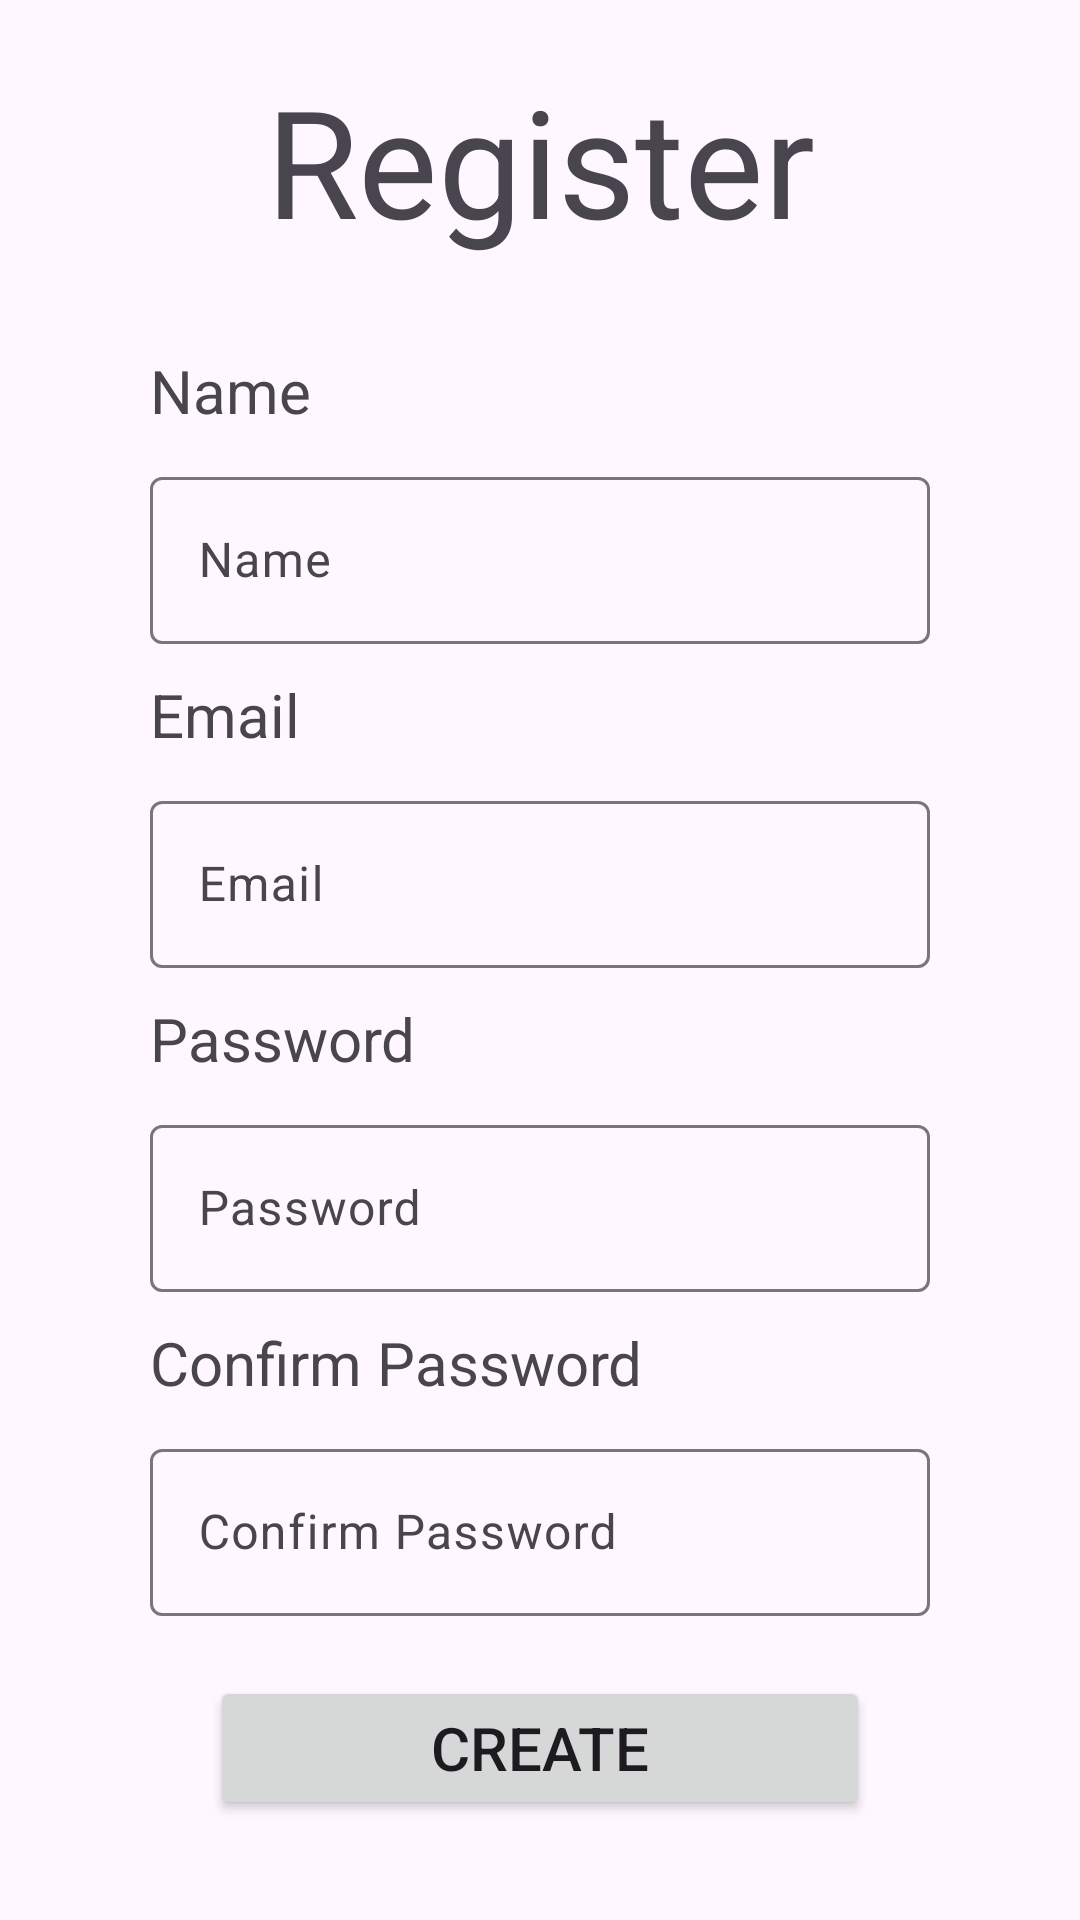

The Android layout XML behind this screen, and the referenced resources:
<!-- AndroidManifest.xml: application theme Theme.Simplelogin -->
<!-- res/layout/activity_register.xml -->
<?xml version="1.0" encoding="utf-8"?>
<androidx.constraintlayout.widget.ConstraintLayout xmlns:android="http://schemas.android.com/apk/res/android"
    xmlns:app="http://schemas.android.com/apk/res-auto"
    xmlns:tools="http://schemas.android.com/tools"
    android:id="@+id/main"
    android:layout_width="match_parent"
    android:layout_height="match_parent"
    tools:context=".RegisterActivity">

    <LinearLayout
        android:layout_width="match_parent"
        android:layout_height="match_parent"
        android:orientation="vertical">
        <Space
            android:layout_width="match_parent"
            android:layout_height="20sp"/>
        <TextView
            android:layout_width="match_parent"
            android:layout_height="wrap_content"
            android:text="@string/register"
            android:textAlignment="center"
            android:textSize="50sp" />
        <Space
            android:layout_width="match_parent"
            android:layout_height="20sp"/>
        <TextView
            android:layout_width="wrap_content"
            android:layout_height="wrap_content"
            android:text="@string/name"
            android:textSize="20sp"
            android:layout_marginStart="50sp"
            android:layout_marginTop="10sp"
            android:layout_marginBottom="10sp"/>

        <com.google.android.material.textfield.TextInputLayout
            android:layout_width="match_parent"
            android:layout_height="wrap_content"
            android:layout_marginLeft="50sp"
            android:layout_marginRight="50sp">

            <com.google.android.material.textfield.TextInputEditText
                android:id="@+id/input_name"
                android:layout_width="match_parent"
                android:layout_height="wrap_content"
                android:hint="@string/name"
                android:inputType="textPersonName" />
        </com.google.android.material.textfield.TextInputLayout>
        <TextView
            android:layout_width="wrap_content"
            android:layout_height="wrap_content"
            android:text="@string/email"
            android:textSize="20sp"
            android:layout_marginStart="50sp"
            android:layout_marginTop="10sp"
            android:layout_marginBottom="10sp"/>

        <com.google.android.material.textfield.TextInputLayout
            android:layout_width="match_parent"
            android:layout_height="wrap_content"
            android:layout_marginLeft="50sp"
            android:layout_marginRight="50sp">

            <com.google.android.material.textfield.TextInputEditText
                android:id="@+id/input_email"
                android:layout_width="match_parent"
                android:layout_height="wrap_content"
                android:hint="@string/email"
                android:inputType="textEmailAddress" />
        </com.google.android.material.textfield.TextInputLayout>
        <TextView
            android:layout_width="wrap_content"
            android:layout_height="wrap_content"
            android:text="@string/password"
            android:textSize="20sp"
            android:layout_marginStart="50sp"
            android:layout_marginTop="10sp"
            android:layout_marginBottom="10sp"/>

        <com.google.android.material.textfield.TextInputLayout
            android:layout_width="match_parent"
            android:layout_height="wrap_content"
            android:layout_marginLeft="50sp"
            android:layout_marginRight="50sp">

            <com.google.android.material.textfield.TextInputEditText
                android:id="@+id/input_password"
                android:layout_width="match_parent"
                android:layout_height="wrap_content"
                android:hint="@string/password"
                android:inputType="textPassword" />
        </com.google.android.material.textfield.TextInputLayout>
        <TextView
            android:layout_width="wrap_content"
            android:layout_height="wrap_content"
            android:text="@string/confirm_password"
            android:textSize="20sp"
            android:layout_marginStart="50sp"
            android:layout_marginTop="10sp"
            android:layout_marginBottom="10sp"/>

        <com.google.android.material.textfield.TextInputLayout
            android:layout_width="match_parent"
            android:layout_height="wrap_content"
            android:layout_marginLeft="50sp"
            android:layout_marginRight="50sp">

            <com.google.android.material.textfield.TextInputEditText
                android:id="@+id/input_confirm_password"
                android:layout_width="match_parent"
                android:layout_height="wrap_content"
                android:hint="@string/confirm_password"
                android:inputType="textPassword" />
        </com.google.android.material.textfield.TextInputLayout>

        <Button
            android:id="@+id/button_create"
            android:layout_width="match_parent"
            android:layout_height="wrap_content"
            android:layout_marginLeft="70sp"
            android:layout_marginTop="20sp"
            android:layout_marginRight="70sp"
            android:layout_marginBottom="20sp"
            android:text="@string/create"
            android:textSize="20sp" />
    </LinearLayout>

</androidx.constraintlayout.widget.ConstraintLayout>
<!-- resources referenced by this layout -->
<resources>
  <string name="confirm_password">Confirm Password</string>
  <string name="create">Create</string>
  <string name="email">Email</string>
  <string name="name">Name</string>
  <string name="password">Password</string>
  <string name="register">Register</string>
  <style name="Theme.Simplelogin" parent="Base.Theme.Simplelogin" />
  <style name="Base.Theme.Simplelogin" parent="Theme.Material3.DayNight.NoActionBar">
          
          
      </style>
</resources>
